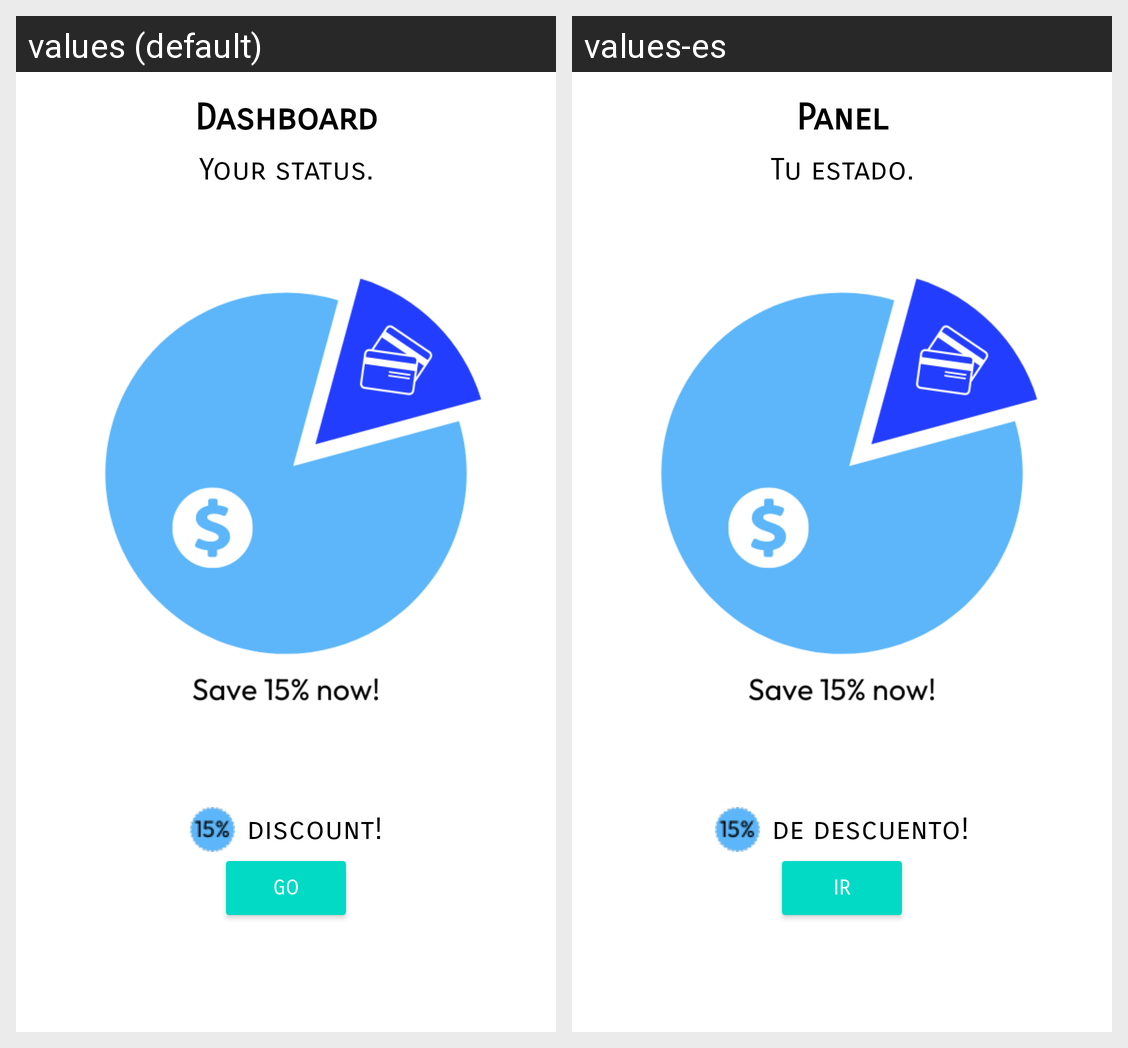

Translations of the strings shown on this Android screen, per locale in the grid:
Android screen res/layout/fragment_dashboard.xml rendered under 2 locales, left to right: values (default), values-es. Device: Nexus 5 (rendered at 1080×1920; each locale shown at half size, 540×960, under a caption strip naming it); theme Theme.AccessibilityIssues.
Strings drawn on this screen, with the default value and each locale's value (text and hints the layout hard-codes, and strings that could not be matched under every locale, appear in the picture but are not listed):

title_dashboard
  values: Dashboard
  values-es: Panel

your_status
  values: Your status.
  values-es: Tu estado.

discount
  values: discount!
  values-es: de descuento!

go
  values: Go
  values-es: Ir
